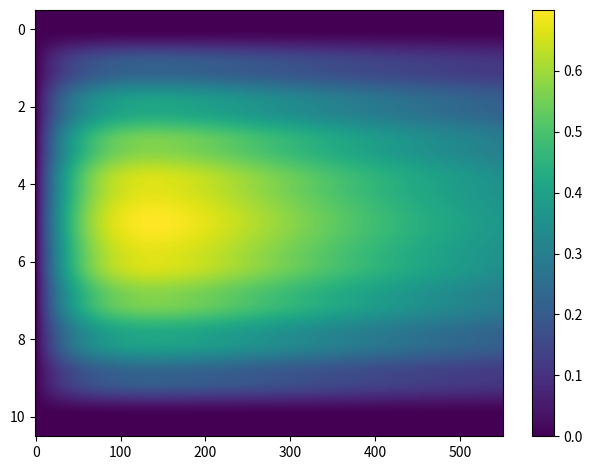

Python code for this plot:
import numpy as np
from math import *
import matplotlib
import matplotlib.pyplot as plt


nt = 551
delt = 1/(nt-1)
nx = 11
delx = 1/(nx-1)

x = np.zeros(nx)
t = np.zeros(nt)
F = np.zeros((nx-1,nt))
exact = np.zeros((nx-1,nt))
C = np.zeros((nx-2,nt))
U = np.zeros((nx,nt))


def f(x, t):
  return ((pi**2)-1)*exp(-t)*sin(pi*x)

# Integral of f from xi -h/2 to xi + h/2
def quadrature(x, h, t):
  a = x - h/2
  b = x + h/2
  #print('evaluating integral from {} to {}'.format(a,b))
  x1 = -0.57735026918963
  x2 = 0.57735026918963
  sum = (f(((b-a)*x1+a+b)/2, t) + f(((b-a)*x2+a+b)/2, t))*(b-a)/2
  return sum
  


t = np.linspace(0,1,nt)
x = np.linspace(0,1,nx)

m = np.array([
  [4,1,0,0,0,0,0,0,0],
  [1,4,1,0,0,0,0,0,0],
  [0,1,4,1,0,0,0,0,0],
  [0,0,1,4,1,0,0,0,0],
  [0,0,0,1,4,1,0,0,0],
  [0,0,0,0,1,4,1,0,0],
  [0,0,0,0,0,1,4,1,0],
  [0,0,0,0,0,0,1,4,1],
  [0,0,0,0,0,0,0,1,4]
])

M = delx/6*m

a = np.array([
  [2,-1,0,0,0,0,0,0,0],
  [-1,2,-1,0,0,0,0,0,0],
  [0,-1,2,-1,0,0,0,0,0],
  [0,0,-1,2,-1,0,0,0,0],
  [0,0,0,-1,2,-1,0,0,0],
  [0,0,0,0,-1,2,-1,0,0],
  [0,0,0,0,0,-1,2,-1,0],
  [0,0,0,0,0,0,-1,2,-1],
  [0,0,0,0,0,0,0,-1,2]
])

A = 1/delx*a


for n in range(nt):
  for i in range(1, nx-1):
    x1 = x[i-1]+delx/2
    F[i,n] = quadrature(x[i], delx, t[n])
    exact[i,n] = exp(-t[n]*sin(pi*x[i]))

F = F[1:,:]
exact = exact[1:,:]

b = delt*F[:,n]-delt*A*C[:,n]+C[:,n]
# Forward Euler time discretization
for n in range(nt-1):
  C[:,n+1] = np.linalg.solve(M, delt*F[:,n]-delt*np.matmul(A, C[:,n]))+C[:,n]
  #print(C[:,n+1])

U[1:-1] = C

fig, ax = plt.subplots()
im = ax.imshow(U, aspect='auto')
fig.tight_layout()
fig.colorbar(im)
plt.show()